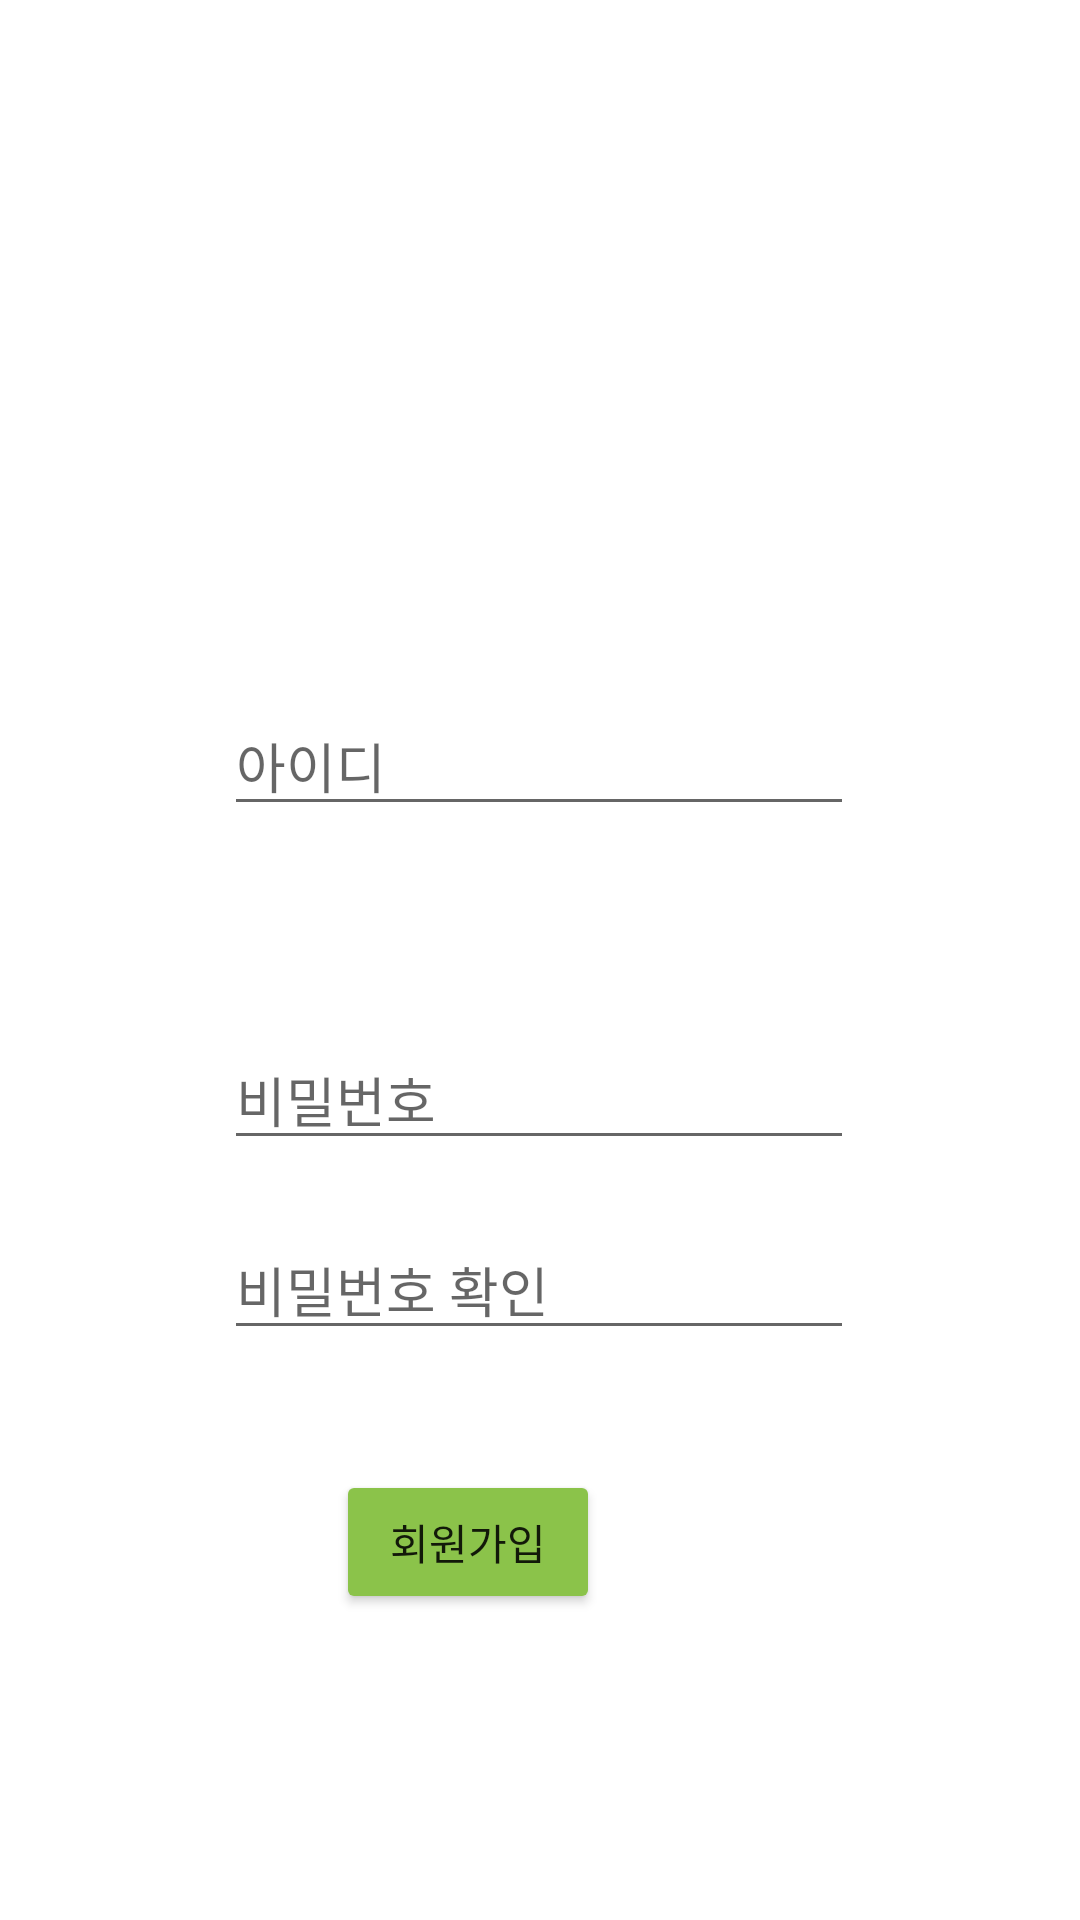

This screen was rendered from an Android layout file. Write that file and the resources it references.
<!-- AndroidManifest.xml: application theme Theme.GURU_Pig -->
<!-- res/layout/register.xml -->
<?xml version="1.0" encoding="utf-8"?>
<androidx.constraintlayout.widget.ConstraintLayout xmlns:android="http://schemas.android.com/apk/res/android"
    xmlns:app="http://schemas.android.com/apk/res-auto"
    xmlns:tools="http://schemas.android.com/tools"
    android:layout_width="match_parent"
    android:layout_height="match_parent"
    tools:context=".Register">

    <EditText
        android:id="@+id/edit_id"
        android:layout_width="wrap_content"
        android:layout_height="wrap_content"
        android:layout_marginTop="232dp"
        android:ems="10"
        android:hint="아이디"
        android:inputType="textPersonName"
        app:layout_constraintEnd_toEndOf="parent"
        app:layout_constraintHorizontal_bias="0.497"
        app:layout_constraintStart_toStartOf="parent"
        app:layout_constraintTop_toTopOf="parent" />

    <EditText
        android:id="@+id/edit_pw"
        android:layout_width="wrap_content"
        android:layout_height="wrap_content"
        android:layout_marginTop="68dp"
        android:ems="10"
        android:hint="비밀번호"
        android:inputType="textPassword"
        app:layout_constraintEnd_toEndOf="parent"
        app:layout_constraintHorizontal_bias="0.497"
        app:layout_constraintStart_toStartOf="parent"
        app:layout_constraintTop_toBottomOf="@+id/edit_id" />

    <EditText
        android:id="@+id/edit_pw_re"
        android:layout_width="wrap_content"
        android:layout_height="wrap_content"
        android:layout_marginTop="20dp"
        android:ems="10"
        android:hint="비밀번호 확인"
        android:inputType="textPassword"
        app:layout_constraintEnd_toEndOf="parent"
        app:layout_constraintHorizontal_bias="0.497"
        app:layout_constraintStart_toStartOf="parent"
        app:layout_constraintTop_toBottomOf="@+id/edit_pw" />

    <Button
        android:id="@+id/btn_register"
        android:layout_width="wrap_content"
        android:layout_height="wrap_content"
        android:layout_marginTop="40dp"
        android:layout_marginEnd="160dp"
        android:layout_marginRight="160dp"
        android:text="회원가입"
        app:backgroundTint="#8BC34A"
        app:layout_constraintEnd_toEndOf="parent"
        app:layout_constraintTop_toBottomOf="@+id/edit_pw_re" />

</androidx.constraintlayout.widget.ConstraintLayout>
<!-- resources referenced by this layout -->
<resources>
  <style name="Theme.GURU_Pig" parent="Theme.MaterialComponents.DayNight.NoActionBar">
          supportActionBar?.setDisplayShowTitleEnabled(false)
          
          <item name="colorPrimary">@color/Guru_pink</item>
          <item name="colorPrimaryVariant">@color/Guru_pink</item>
          <item name="colorOnPrimary">@color/white</item>
          
          <item name="colorSecondary">@color/teal_200</item>
          <item name="colorSecondaryVariant">@color/teal_700</item>
          <item name="colorOnSecondary">@color/black</item>
          
          <item name="android:statusBarColor" tools:targetApi="l">?attr/colorPrimaryVariant</item>
          
      </style>
  <color name="Guru_pink">#E185A5</color>
  <color name="white">#FFFFFFFF</color>
  <color name="teal_200">#FF03DAC5</color>
  <color name="teal_700">#FF018786</color>
  <color name="black">#FF000000</color>
</resources>
